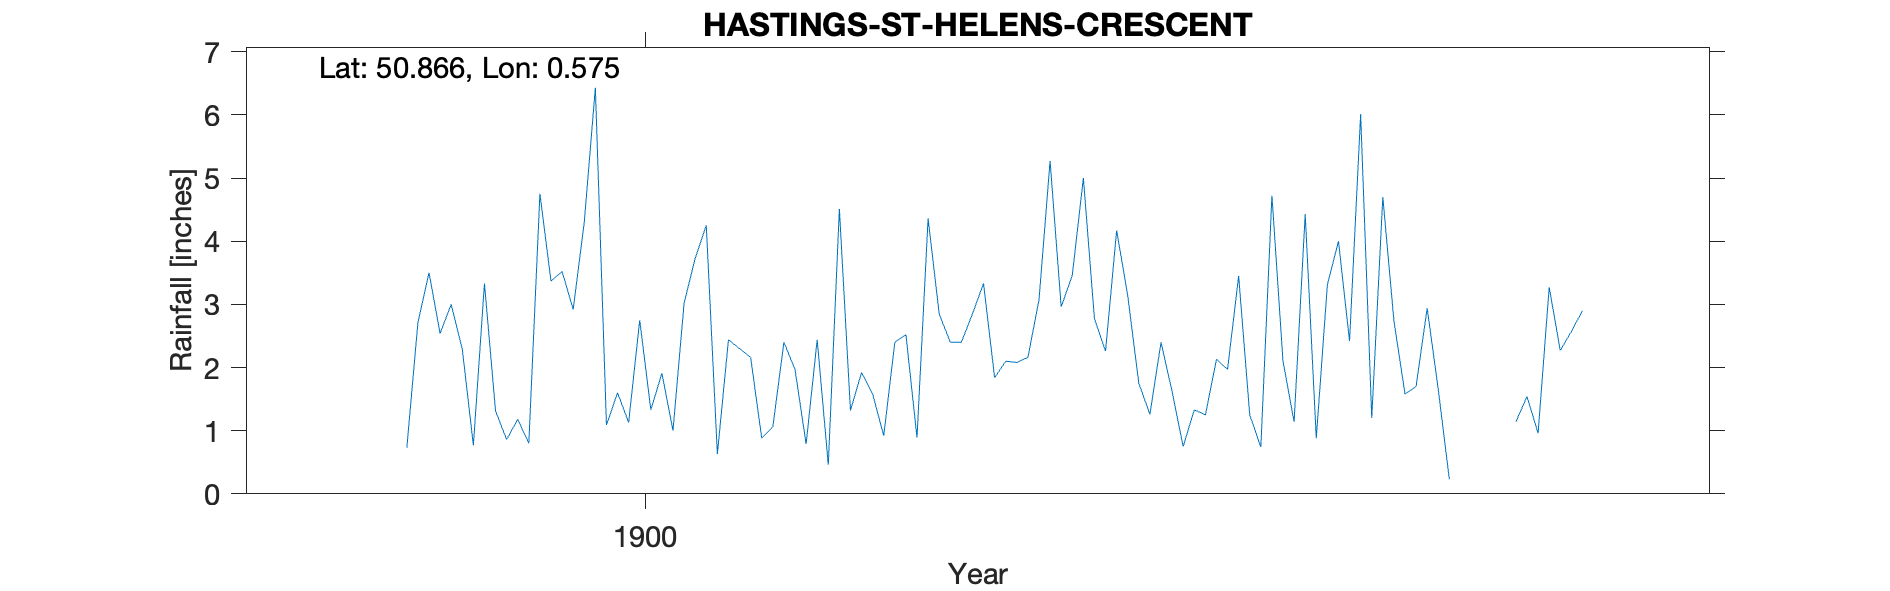

The data file committed next to this chart (first rows):
HASTINGS-ST-HELENS-CRESCENT, , , , , , , , , , , , , , , , , , , , 
Grid ref, TQ813106, Long, 0.5751, Lat, 50.87, Elevation, 100, ft, , , , , , , , , , , , 
Station no, RR7772, , , , , , , , , , , , , , , , , , , 
, 1890, 1891, 1892, 1893, 1894, 1895, 1896, 1897, 1898, 1899, 1900, 1901, 1902, 1903, 1904, 1905, 1906, 1907, 1908, 1909
January, , , , , , , , , , 3, 4.3, 0.63, 1.32, 3.33, 4.17, 1.25, 4.7, 1.14, , 
February, , , , , , , , , , 2.29, 6.43, 2.44, 1.92, 1.84, 3.14, 0.74, 2.74, 1.54, , 
March, , , , , , , , , , 0.77, 1.09, 2.3, 1.58, 2.1, 1.75, 4.72, 1.58, 0.96, , 
April, , , , , , , , , , 3.33, 1.6, 2.16, 0.92, 2.08, 1.26, 2.1, 1.7, 3.27, , 
May, , , , , , , , , , 1.31, 1.13, 0.88, 2.4, 2.16, 2.4, 1.14, 2.94, 2.27, , 
June, , , , , , , , , , 0.86, 2.75, 1.06, 2.52, 3.07, 1.62, 4.43, 1.65, 2.57, , 
July, , , , , , , , , , 1.18, 1.33, 2.4, 0.89, 5.27, 0.75, 0.88, 0.23, 2.9, , 
August, , , , , , , , , , 0.8, 1.91, 1.97, 4.36, 2.96, 1.33, 3.31, , , , 
September, , , , , , , , , 0.73, 4.75, 1, 0.79, 2.85, 3.46, 1.25, 4, , , , 
October, , , , , , , , , 2.71, 3.37, 3.02, 2.44, 2.4, 5, 2.13, 2.42, , , , 
November, , , , , , , , , 3.5, 3.52, 3.73, 0.46, 2.4, 2.77, 1.97, 6.01, , , , 
December, , , , , , , , , 2.54, 2.92, 4.25, 4.51, 2.85, 2.26, 3.45, 1.2, , , , 
Total, , , , , , , , , , 28.1, 32.54, 22.04, 26.41, 36.3, 25.22, 32.2, , , , 
